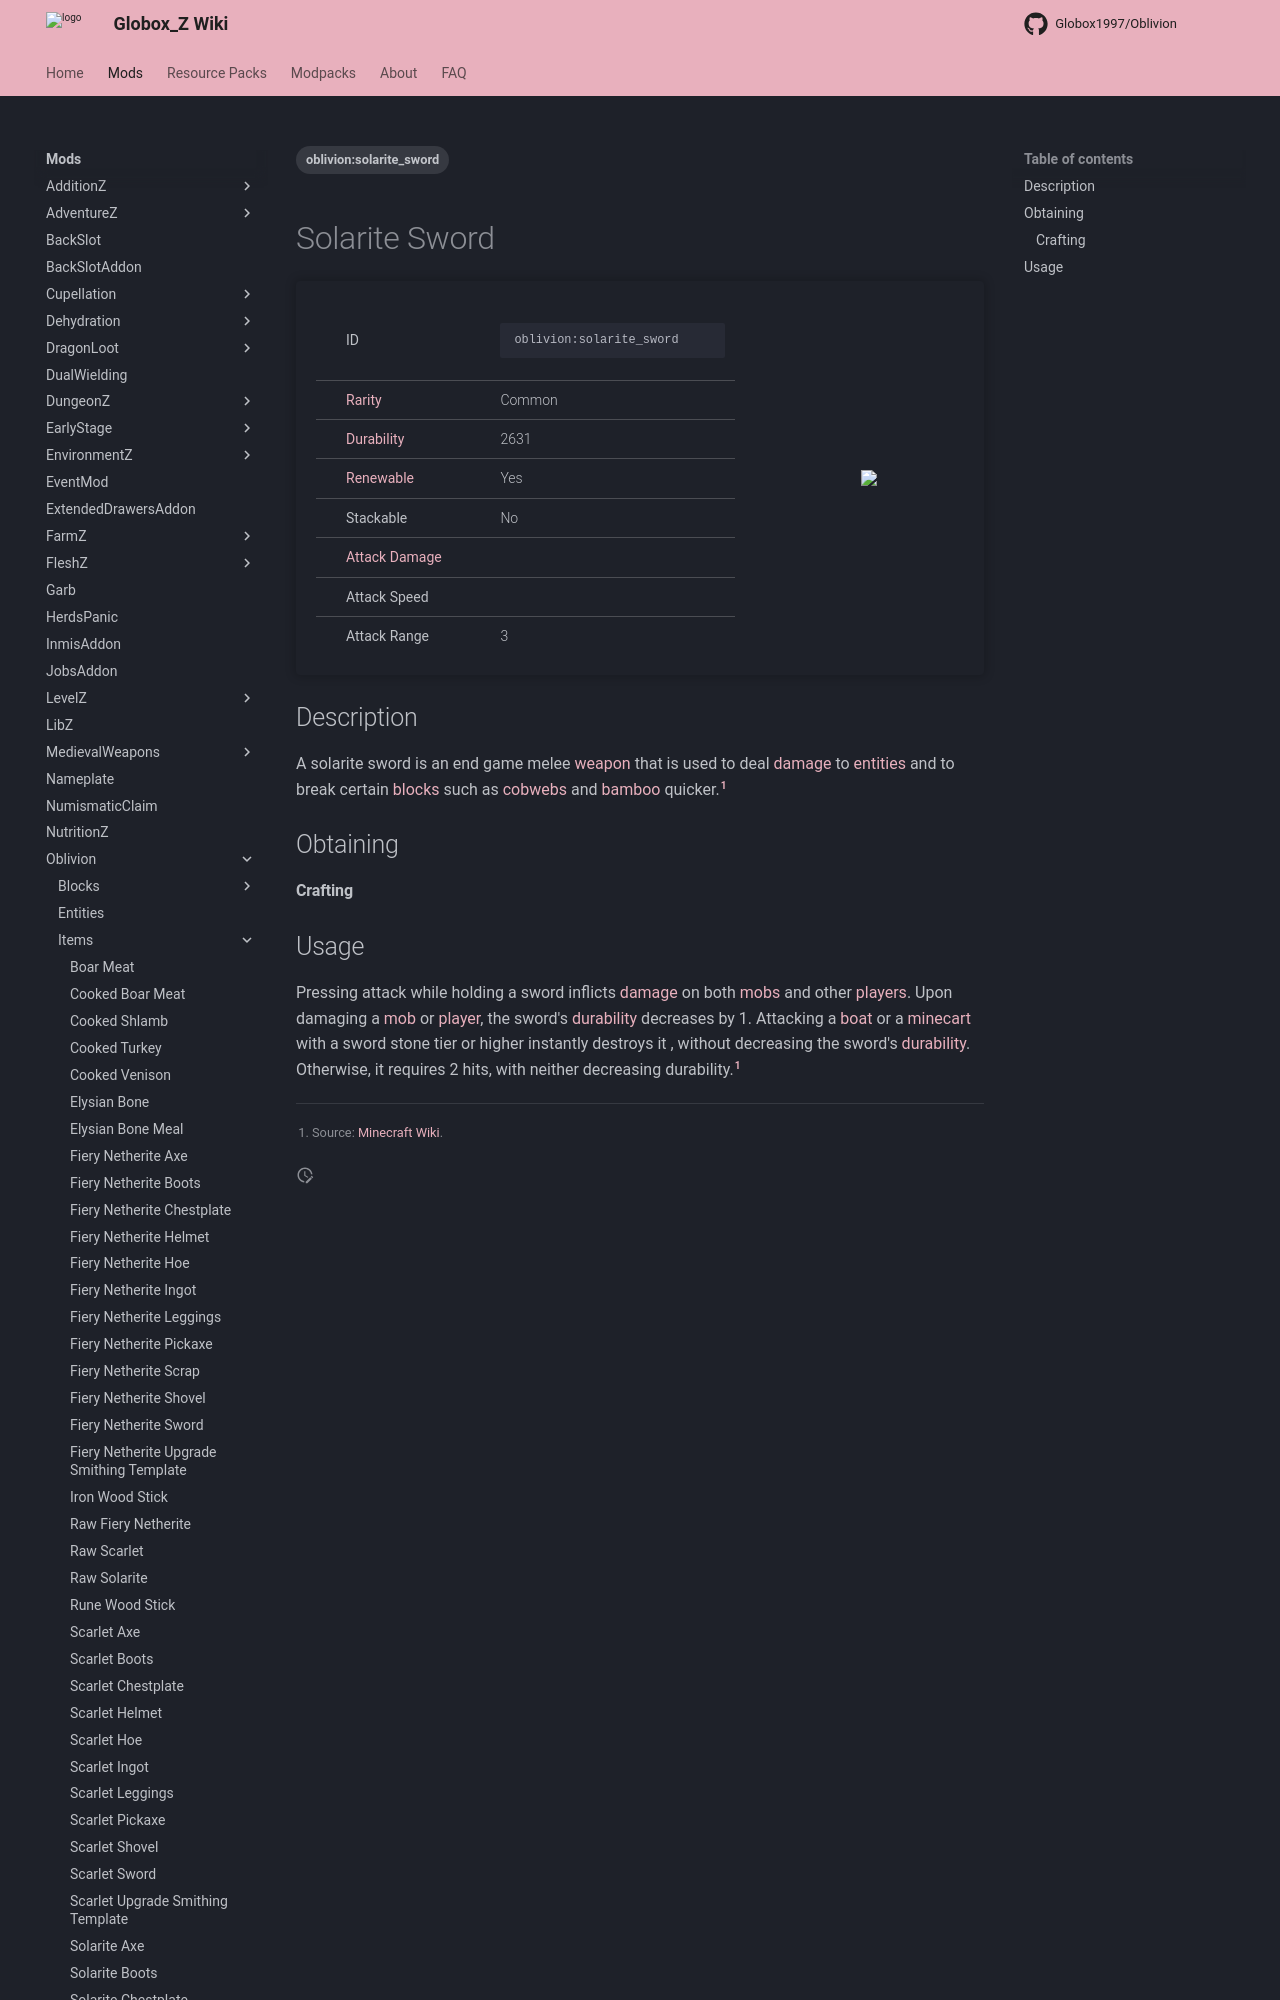

repository: Globox1997/wiki · page: mods/Oblivion/Items/Solarite_Sword/index.html · generator: mkdocs

---
title: Solarite Sword
project: oblivion
summary: oblivion item solarite sword
tags:
    - oblivion:solarite_sword
---
# Solarite Sword
<div class="main_table">
<div class="left_main_table">
<table class="left_table">
    <tbody>
        <tr>
            <td class="first-column">ID</td>
            <td class="second-column">
            ```
            oblivion:solarite_sword
            ```
            </td>
        </tr>
        <tr id="linear-top">
            <td class="first-column"><a href="https://minecraft.wiki/w/Rarity" target="_blank">Rarity</a></td>
            <td class="second-column">Common</td>
        </tr>
        <tr id="linear-top">
            <td class="first-column"><a href="https://minecraft.wiki/w/Durability" target="_blank">Durability</a></td>
            <td class="second-column">2631</td>
        </tr>
        <tr id="linear-top">
            <td class="first-column"><a href="https://minecraft.wiki/w/Renewable_resource" target="_blank">Renewable</a></td>
            <td class="second-column">Yes</td>
        </tr>
        <tr id="linear-top">
            <td class="first-column">Stackable</td>
            <td class="second-column">No</td>
        </tr>
        <tr id="linear-top">
            <td class="first-column"><a href="https://minecraft.wiki/w/Damage" target="_blank">Attack Damage</a></td>
            <td class="second-column icon-element" icon-count="10" icon-id="melee" icon-exclusive></td>
        </tr>
        <tr id="linear-top">
            <td class="first-column">Attack Speed</td>
            <td class="second-column icon-element" icon-count="1.6" icon-id="melee_speed" icon-exclusive></td>
        </tr>
        <tr id="linear-top">
            <td class="first-column">Attack Range</td>
            <td class="second-column">3</td>
        </tr>
    </tbody>
</table>
</div>
    <img src="/wiki/assets/oblivion/items/solarite_sword.png" loading="lazy" class="right_img_table"/>
</div>

## Description
A solarite sword is an end game melee [weapon](https://minecraft.wiki/w/Weapon) that is used to deal [damage](https://minecraft.wiki/w/Damage) to [entities](https://minecraft.wiki/w/Entity) and to break certain [blocks](https://minecraft.wiki/w/Block) such as [cobwebs](https://minecraft.wiki/w/Cobweb) and [bamboo](https://minecraft.wiki/w/Bamboo) quicker.[^1]

## Obtaining
